2-way image classification set "devel_data" from GitHub (0kam/tl); label vocabulary: no tombo, tombo.

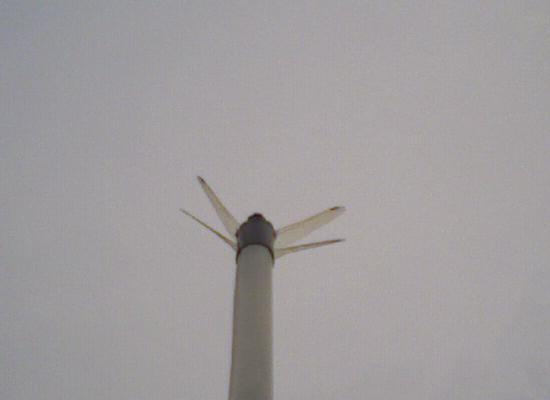
Label: tombo

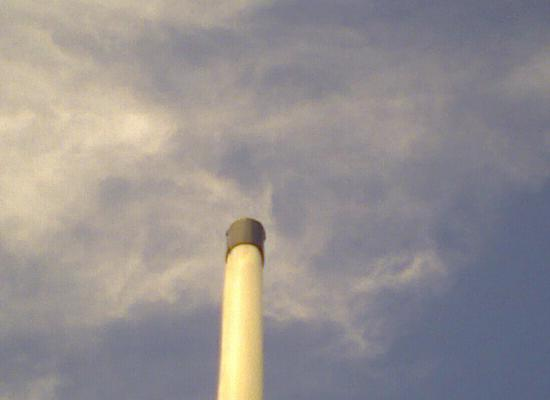
Label: no tombo

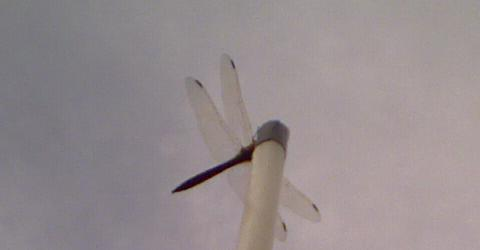
Label: tombo

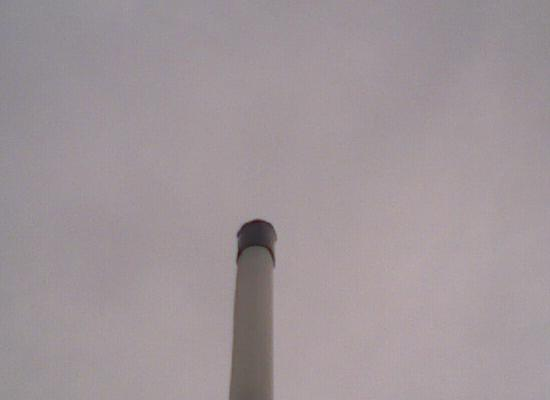
Label: no tombo

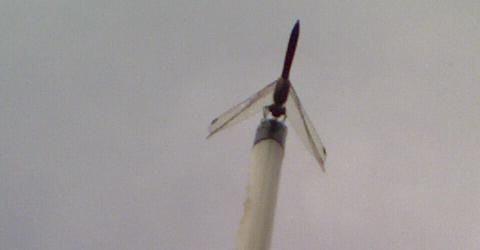
Label: tombo

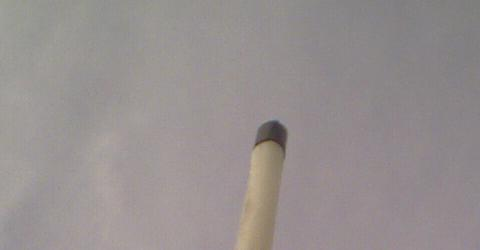
Label: no tombo
